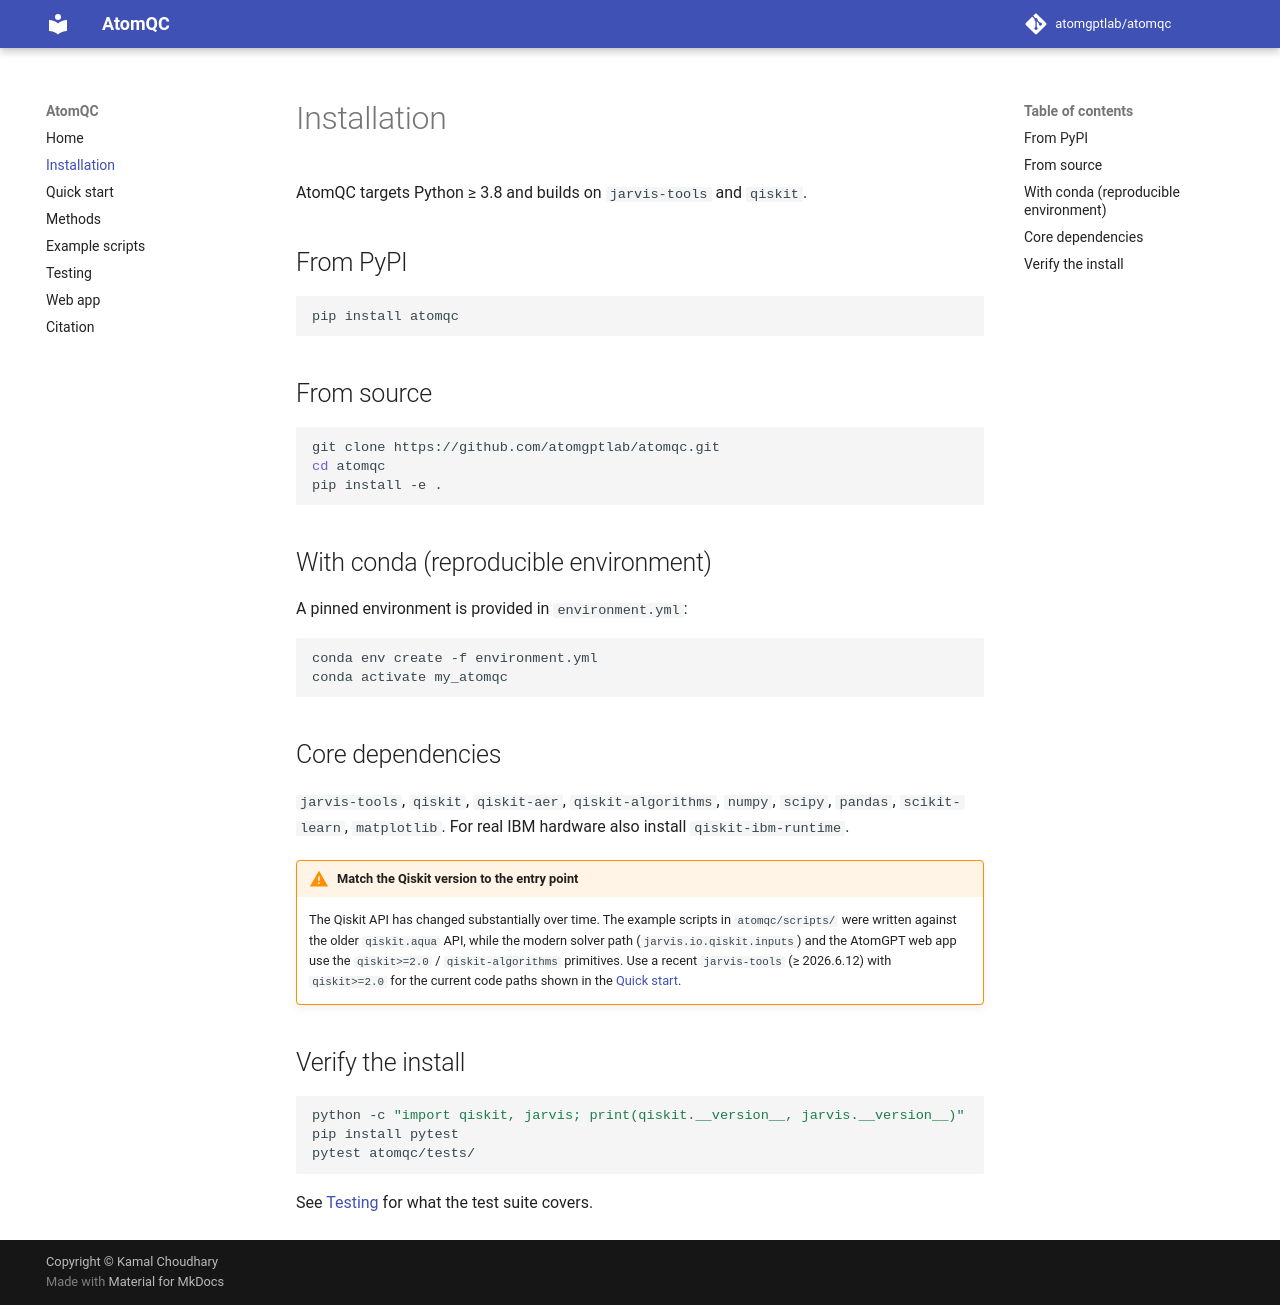

repository: atomgptlab/atomqc · page: installation/index.html · generator: mkdocs

# Installation

AtomQC targets Python ≥ 3.8 and builds on `jarvis-tools` and `qiskit`.

## From PyPI

```bash
pip install atomqc
```

## From source

```bash
git clone https://github.com/atomgptlab/atomqc.git
cd atomqc
pip install -e .
```

## With conda (reproducible environment)

A pinned environment is provided in `environment.yml`:

```bash
conda env create -f environment.yml
conda activate my_atomqc
```

## Core dependencies

`jarvis-tools`, `qiskit`, `qiskit-aer`, `qiskit-algorithms`, `numpy`, `scipy`, `pandas`,
`scikit-learn`, `matplotlib`. For real IBM hardware also install `qiskit-ibm-runtime`.

!!! warning "Match the Qiskit version to the entry point"
    The Qiskit API has changed substantially over time. The example scripts in
    `atomqc/scripts/` were written against the older `qiskit.aqua` API, while the modern
    solver path (`jarvis.io.qiskit.inputs`) and the AtomGPT web app use the
    `qiskit>=2.0` / `qiskit-algorithms` primitives. Use a recent `jarvis-tools`
    (≥ 2026.6.12) with `qiskit>=2.0` for the current code paths shown in the
    [Quick start](quickstart.md).

## Verify the install

```bash
python -c "import qiskit, jarvis; print(qiskit.__version__, jarvis.__version__)"
pip install pytest
pytest atomqc/tests/
```

See [Testing](testing.md) for what the test suite covers.
